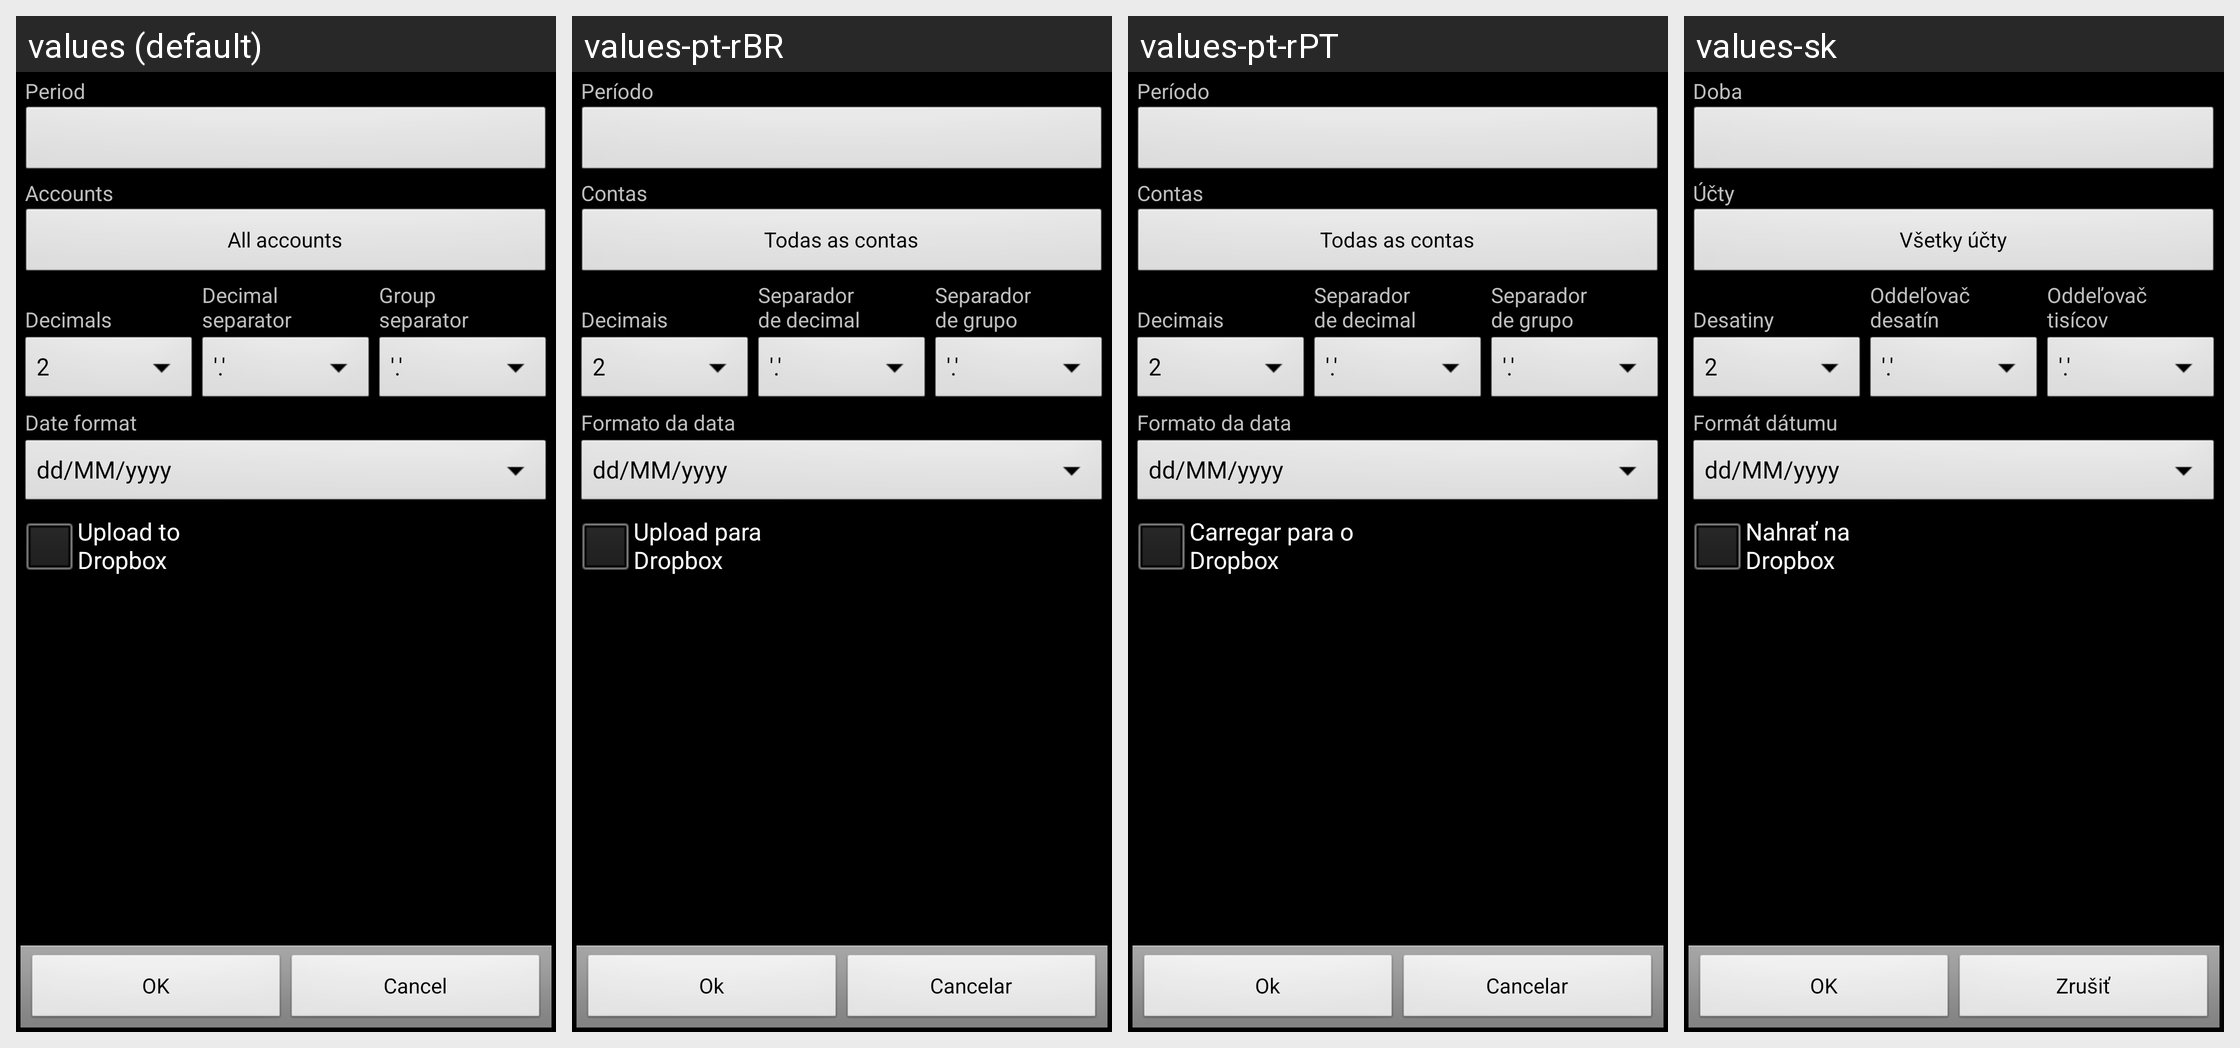

This grid shows one Android layout under several languages. Give, for every string resource on the screen, its name, the default text and each shown locale's text.
Android screen res/layout/qif_export.xml rendered under 4 locales, left to right: values (default), values-pt-rBR, values-pt-rPT, values-sk. Device: Nexus 5 (rendered at 1080×1920; each locale shown at half size, 540×960, under a caption strip naming it); theme AppTheme.
Other locales in the repository, not shown: values-ca, values-cs-rCZ, values-da, values-de, values-es, values-fr, values-hu, values-it, values-ko, values-no-rNB, values-pl, values-ro, values-ru, values-uk-rUA, values-zh-rCN, values-zh-rTW.
Strings drawn on this screen, with the default value and each locale's value (text and hints the layout hard-codes, and strings that could not be matched under every locale, appear in the picture but are not listed):

period
  values: Period
  values-pt-rBR: Período
  values-pt-rPT: Período
  values-sk: Doba

accounts
  values: Accounts
  values-pt-rBR: Contas
  values-pt-rPT: Contas
  values-sk: Účty

all_accounts
  values: All accounts
  values-pt-rBR: Todas as contas
  values-pt-rPT: Todas as contas
  values-sk: Všetky účty

decimals
  values: 
      Decimals
  values-pt-rBR: 
      Decimais
  values-pt-rPT: 
      Decimais
  values-sk: 
      Desatiny

decimal_separator
  values: Decimal
      separator
  values-pt-rBR: Separador
      de decimal
  values-pt-rPT: Separador
      de decimal
  values-sk: Oddeľovač
      desatín

group_separator
  values: Group
      separator
  values-pt-rBR: Separador
      de grupo
  values-pt-rPT: Separador
      de grupo
  values-sk: Oddeľovač
      tisícov

date_format
  values: Date format
  values-pt-rBR: Formato da data
  values-pt-rPT: Formato da data
  values-sk: Formát dátumu

upload_to_dropbox
  values: Upload to
      Dropbox
  values-pt-rBR: Upload para 
      Dropbox
  values-pt-rPT: Carregar para o
      Dropbox
  values-sk: Nahrať na
      Dropbox

ok
  values: OK
  values-pt-rBR: Ok
  values-pt-rPT: Ok
  values-sk: OK

cancel
  values: Cancel
  values-pt-rBR: Cancelar
  values-pt-rPT: Cancelar
  values-sk: Zrušiť
